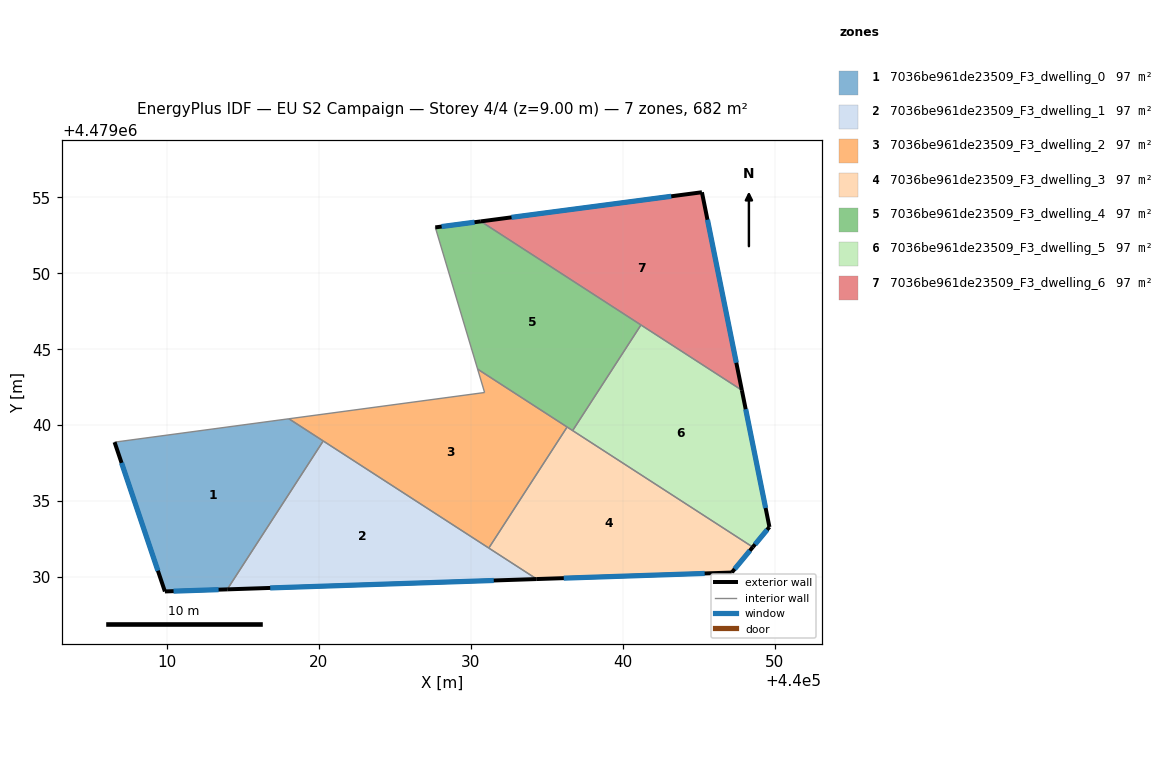
=== STOREY PLAN SPEC (per zone: floor XY polygon, exterior-wall plan segments, windows/doors) ===
zone 1: 7036be961de23509_F3_dwelling_0  (97.4 m²)
  floor: (440020.28, 4479038.96) (440013.96, 4479029.19) (440009.86, 4479029.05) (440006.55, 4479038.88) (440018.02, 4479040.42)
  exterior wall: (440009.86, 4479029.05) – (440013.97, 4479029.19)  [4.1 m]
    window: (440010.43, 4479029.07) – (440013.40, 4479029.17)  [6.4 m²]
  exterior wall: (440006.55, 4479038.88) – (440009.86, 4479029.05)  [10.4 m]
    window: (440007.01, 4479037.52) – (440009.40, 4479030.42)  [16.2 m²]
  interior walls: 3
zone 2: 7036be961de23509_F3_dwelling_1  (97.4 m²)
  floor: (440034.34, 4479029.87) (440013.96, 4479029.19) (440020.28, 4479038.96)
  exterior wall: (440013.97, 4479029.19) – (440034.34, 4479029.87)  [20.4 m]
    window: (440016.79, 4479029.29) – (440031.51, 4479029.78)  [31.9 m²]
  interior walls: 3
zone 3: 7036be961de23509_F3_dwelling_2  (97.4 m²)
  floor: (440036.34, 4479039.88) (440031.19, 4479031.91) (440018.02, 4479040.42) (440030.91, 4479042.15) (440030.45, 4479043.69)
  interior walls: 6
zone 4: 7036be961de23509_F3_dwelling_3  (97.4 m²)
  floor: (440048.56, 4479031.97) (440047.18, 4479030.30) (440034.34, 4479029.87) (440031.19, 4479031.91) (440036.34, 4479039.88)
  exterior wall: (440034.34, 4479029.87) – (440047.18, 4479030.30)  [12.8 m]
    window: (440036.12, 4479029.93) – (440045.40, 4479030.24)  [20.1 m²]
  exterior wall: (440047.18, 4479030.30) – (440048.57, 4479031.97)  [2.2 m]
    window: (440047.37, 4479030.53) – (440048.37, 4479031.74)  [3.4 m²]
  interior walls: 4
zone 5: 7036be961de23509_F3_dwelling_4  (97.4 m²)
  floor: (440041.20, 4479046.60) (440036.70, 4479039.64) (440030.45, 4479043.69) (440027.66, 4479053.02) (440030.66, 4479053.42)
  exterior wall: (440030.66, 4479053.42) – (440027.66, 4479053.02)  [3.0 m]
    window: (440030.24, 4479053.36) – (440028.08, 4479053.08)  [4.7 m²]
  interior walls: 5
zone 6: 7036be961de23509_F3_dwelling_5  (97.4 m²)
  floor: (440047.84, 4479042.30) (440049.66, 4479033.30) (440048.56, 4479031.97) (440036.70, 4479039.64) (440041.20, 4479046.60)
  exterior wall: (440049.66, 4479033.30) – (440047.84, 4479042.30)  [9.2 m]
    window: (440049.41, 4479034.55) – (440048.10, 4479041.05)  [14.4 m²]
  exterior wall: (440048.57, 4479031.97) – (440049.66, 4479033.30)  [1.7 m]
    window: (440048.72, 4479032.16) – (440049.51, 4479033.11)  [2.7 m²]
  interior walls: 3
zone 7: 7036be961de23509_F3_dwelling_6  (97.4 m²)
  floor: (440045.22, 4479055.33) (440047.84, 4479042.30) (440030.66, 4479053.42)
  exterior wall: (440045.22, 4479055.33) – (440030.66, 4479053.42)  [14.7 m]
    window: (440043.20, 4479055.07) – (440032.68, 4479053.68)  [23.0 m²]
  exterior wall: (440047.84, 4479042.30) – (440045.22, 4479055.33)  [13.3 m]
    window: (440047.48, 4479044.11) – (440045.58, 4479053.53)  [20.8 m²]
  interior walls: 2

=== DERIVED (storey summary) ===
Building: EU S2 Campaign
Storey: 4 of 4  (floor level z = 9.00 m)
Storey gross floor area: 681.6 m²
Zones on this storey: 7
  - 7036be961de23509_F3_dwelling_0: floor 97.4 m²; exterior wall 14.5 m (43.4 m²); 2 window(s) 22.7 m²; WWR 52.2%
  - 7036be961de23509_F3_dwelling_1: floor 97.4 m²; exterior wall 20.4 m (61.2 m²); 1 window(s) 31.9 m²; WWR 52.2%
  - 7036be961de23509_F3_dwelling_2: floor 97.4 m²
  - 7036be961de23509_F3_dwelling_3: floor 97.4 m²; exterior wall 15.0 m (45.1 m²); 2 window(s) 23.5 m²; WWR 52.2%
  - 7036be961de23509_F3_dwelling_4: floor 97.4 m²; exterior wall 3.0 m (9.1 m²); 1 window(s) 4.7 m²; WWR 52.2%
  - 7036be961de23509_F3_dwelling_5: floor 97.4 m²; exterior wall 10.9 m (32.7 m²); 2 window(s) 17.1 m²; WWR 52.2%
  - 7036be961de23509_F3_dwelling_6: floor 97.4 m²; exterior wall 28.0 m (83.9 m²); 2 window(s) 43.8 m²; WWR 52.2%
Zone adjacency (shared interzone walls):
  - 7036be961de23509_F3_dwelling_0 ↔ 7036be961de23509_F3_dwelling_1
  - 7036be961de23509_F3_dwelling_0 ↔ 7036be961de23509_F3_dwelling_2
  - 7036be961de23509_F3_dwelling_1 ↔ 7036be961de23509_F3_dwelling_2
  - 7036be961de23509_F3_dwelling_1 ↔ 7036be961de23509_F3_dwelling_3
  - 7036be961de23509_F3_dwelling_2 ↔ 7036be961de23509_F3_dwelling_3
  - 7036be961de23509_F3_dwelling_2 ↔ 7036be961de23509_F3_dwelling_4
  - 7036be961de23509_F3_dwelling_3 ↔ 7036be961de23509_F3_dwelling_4
  - 7036be961de23509_F3_dwelling_3 ↔ 7036be961de23509_F3_dwelling_5
  - 7036be961de23509_F3_dwelling_4 ↔ 7036be961de23509_F3_dwelling_5
  - 7036be961de23509_F3_dwelling_4 ↔ 7036be961de23509_F3_dwelling_6
  - 7036be961de23509_F3_dwelling_5 ↔ 7036be961de23509_F3_dwelling_6